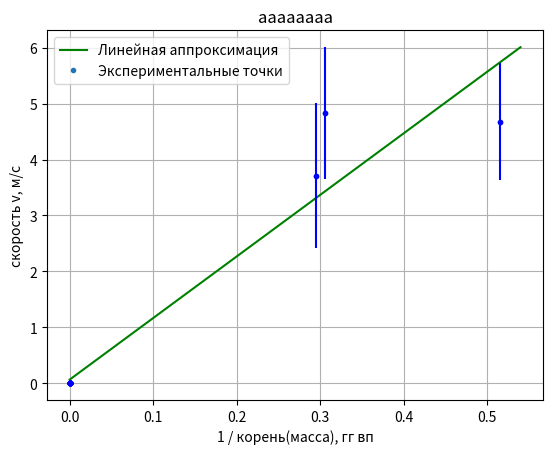

This figure's Python source:
import numpy as np
# from math import pi
# from matplotlib import cm
import matplotlib.pyplot as plt

m_0 = [3.76, 10.72, 11.52, 10000000000000000000000000000,10000000000000000000000000000, 10000000000000000000000000000, 10000000000000000000000000000, 10000000000000000000000000000, 10000000000000000000000000000, 10000000000000000000000000000, 10000000000000000000000000000, 10000000000000000000000000000, 10000000000000000000000000000, 10000000000000000000000000000, 10000000000000000000000000000]
m = []
for i in m_0:
    m.append(1/(i) ** 0.5)
m.reverse()
print(m)
v = [0, 0, 0, 0, 0, 0, 0, 0, 0, 0, 0, 0, 3.71316, 4.83186, 4.67856]
v_n = np.arange(0, 0.55, 0.01)
fig, ax = plt.subplots()
z = np.polyfit(m, v, 1)
p = np.poly1d(z)
print(p)
y1 = p(v_n)
plt.plot(v_n, p(v_n), '-g', label='Линейная аппроксимация')
plt.plot(m, v, '.', label='Экспериментальные точки')
plt.title(label='аааааааа',
          loc='center', fontweight='regular')
ax.grid()
plt.errorbar(m, v, yerr=[0, 0, 0, 0, 0, 0, 0, 0, 0, 0, 0, 0, 1.29551, 1.178975257942788, 1.0422162026790112], fmt='b.')
ax.set_xlabel('1 / корень(масса), гг вп')
ax.set_ylabel('скорость v, м/с')
plt.legend()
plt.show()
